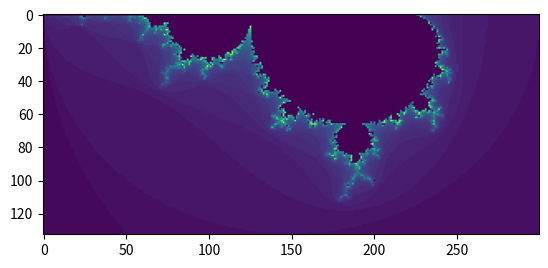

The script that saved this image:
import numpy as np
from math import log
N = 50

def mandelbrot_set(c):
    z_old = 0
    for i in range(N):
        z = z_old**2 + c
        if abs(z) > 2:
            return i
        z_old = z
    return -1

def mandelbrot_img():
    d = 100
    x = 3*d
    y = (int) (4*d/3)
    img = np.zeros((y, x))
    c_val = np.zeros((x, y),dtype=np.complex128)
    for xi in range(x):
        for yi in range(y):
            cx = ((float) (xi/d -2 ))
            cy = ((float) (yi/d))
            c_val[xi,yi] = cx + cy*1j
    for xi in range(x):
        for yi in range(y):
            img[yi, xi] = mandelbrot_set(c_val[xi, yi])
    return img

def mandelbrot_set_smooth(c):
    z_old = 0
    for i in range(N):
        z = z_old**2 + c
        if abs(z) > 2:
            return i + 1 - log(log(abs(z))) / log(2)
        z_old = z
    return -1


if __name__ == '__main__':
    img = mandelbrot_img()
    from matplotlib import pyplot as plt
    plt.imshow(img)
    plt.show()
